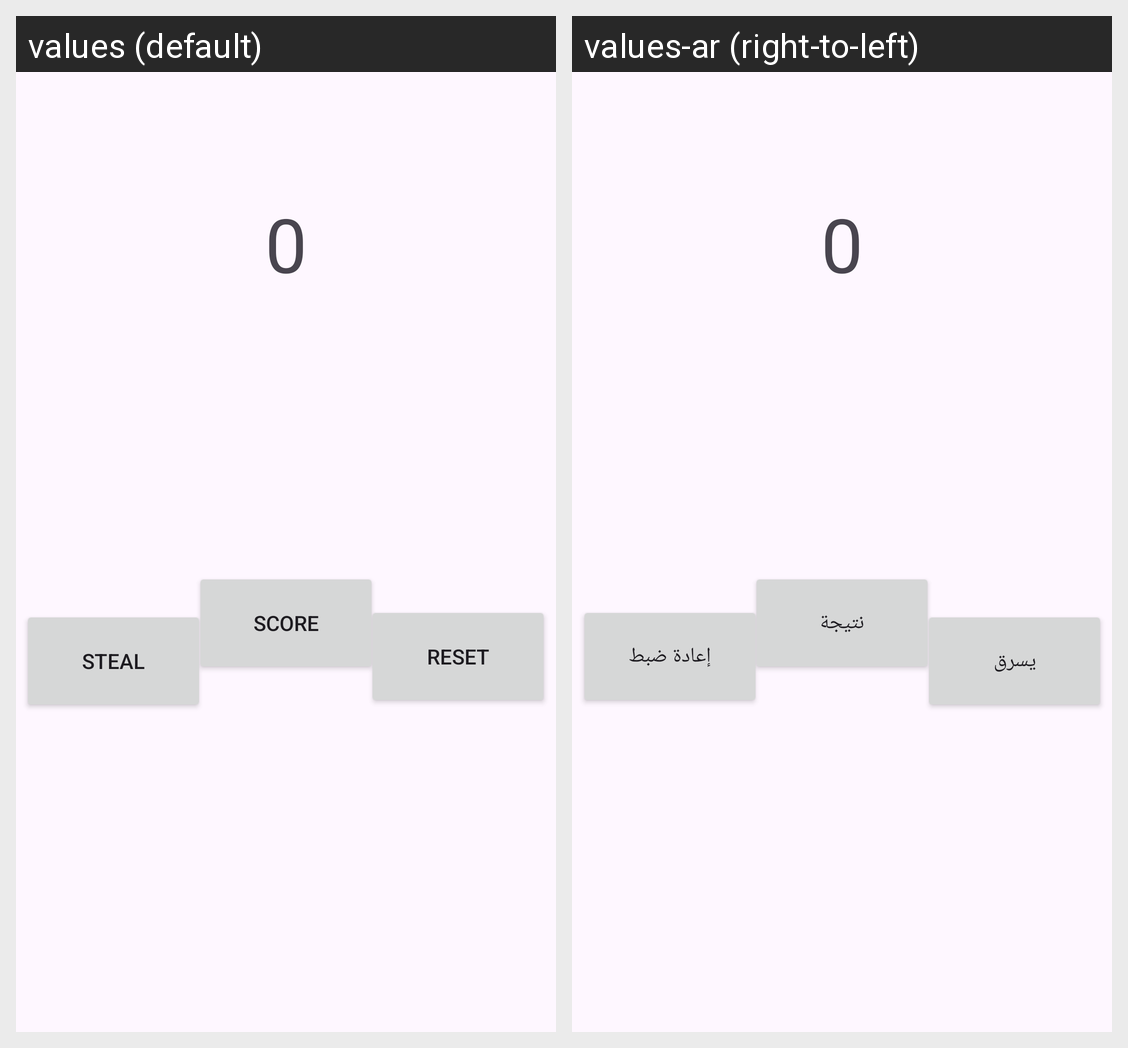

For this localized Android screen grid, give each drawn string resource with its value in every locale shown.
Android screen res/layout/activity_main.xml rendered under 2 locales, left to right: values (default), values-ar (right-to-left). Device: Nexus 5 (rendered at 1080×1920; each locale shown at half size, 540×960, under a caption strip naming it); theme Theme.SDMDTheContest.
Strings drawn on this screen, with the default value and each locale's value (text and hints the layout hard-codes, and strings that could not be matched under every locale, appear in the picture but are not listed):

numberadd
  values: 0
  values-ar: 0

steal
  values: steal
  values-ar: يسرق

reset
  values: reset
  values-ar: إعادة ضبط

score
  values: score
  values-ar: نتيجة
